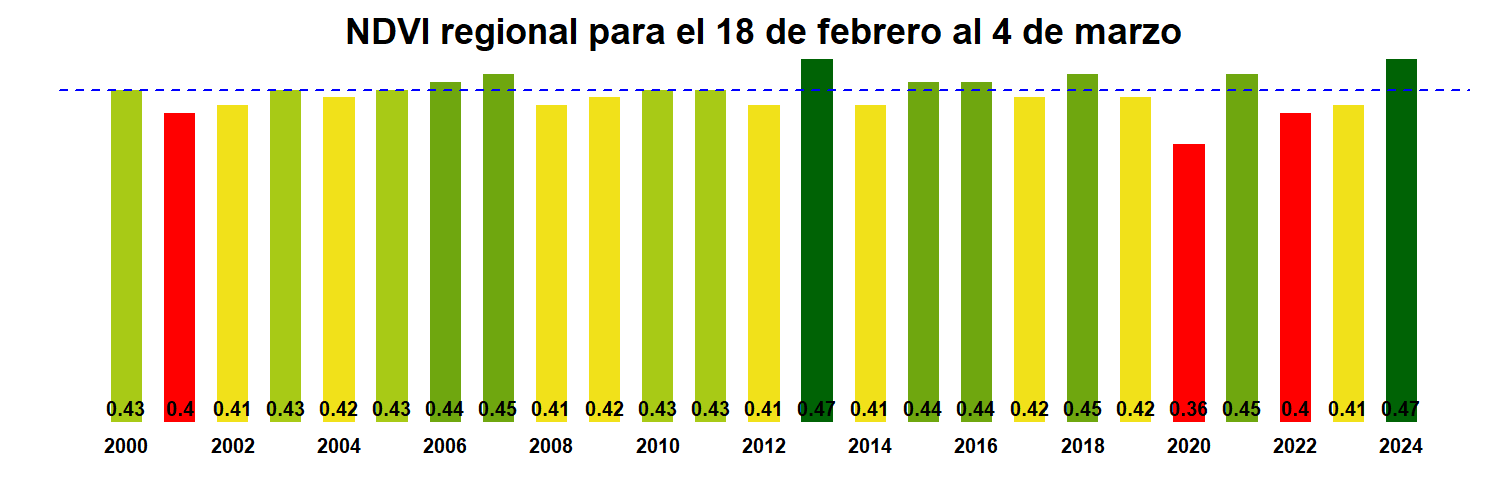

The file beside this chart, header and first rows:
, x
R06.MOD13Q1.A2000049.061.250m.16.days.ND…, 0.43
R06.MOD13Q1.A2001049.061.250m.16.days.ND…, 0.4
R06.MOD13Q1.A2002049.061.250m.16.days.ND…, 0.41
R06.MOD13Q1.A2003049.061.250m.16.days.ND…, 0.43
R06.MOD13Q1.A2004049.061.250m.16.days.ND…, 0.42
R06.MOD13Q1.A2005049.061.250m.16.days.ND…, 0.43
R06.MOD13Q1.A2006049.061.250m.16.days.ND…, 0.44
R06.MOD13Q1.A2007049.061.250m.16.days.ND…, 0.45
R06.MOD13Q1.A2008049.061.250m.16.days.ND…, 0.41
R06.MOD13Q1.A2009049.061.250m.16.days.ND…, 0.42
R06.MOD13Q1.A2010049.061.250m.16.days.ND…, 0.43
R06.MOD13Q1.A2011049.061.250m.16.days.ND…, 0.43
R06.MOD13Q1.A2012049.061.250m.16.days.ND…, 0.41
R06.MOD13Q1.A2013049.061.250m.16.days.ND…, 0.47
R06.MOD13Q1.A2014049.061.250m.16.days.ND…, 0.41
R06.MOD13Q1.A2015049.061.250m.16.days.ND…, 0.44
R06.MOD13Q1.A2016049.061.250m.16.days.ND…, 0.44
R06.MOD13Q1.A2017049.061.250m.16.days.ND…, 0.42
R06.MOD13Q1.A2018049.061.250m.16.days.ND…, 0.45
R06.MOD13Q1.A2019049.061.250m.16.days.ND…, 0.42
R06.MOD13Q1.A2020049.061.250m.16.days.ND…, 0.36
R06.MOD13Q1.A2021049.061.250m.16.days.ND…, 0.45
R06.MOD13Q1.A2022049.061.250m.16.days.ND…, 0.4
R06.MOD13Q1.A2023049.061.250m.16.days.ND…, 0.41
R06.MOD13Q1.A2024049.061.250m.16.days.ND…, 0.47
